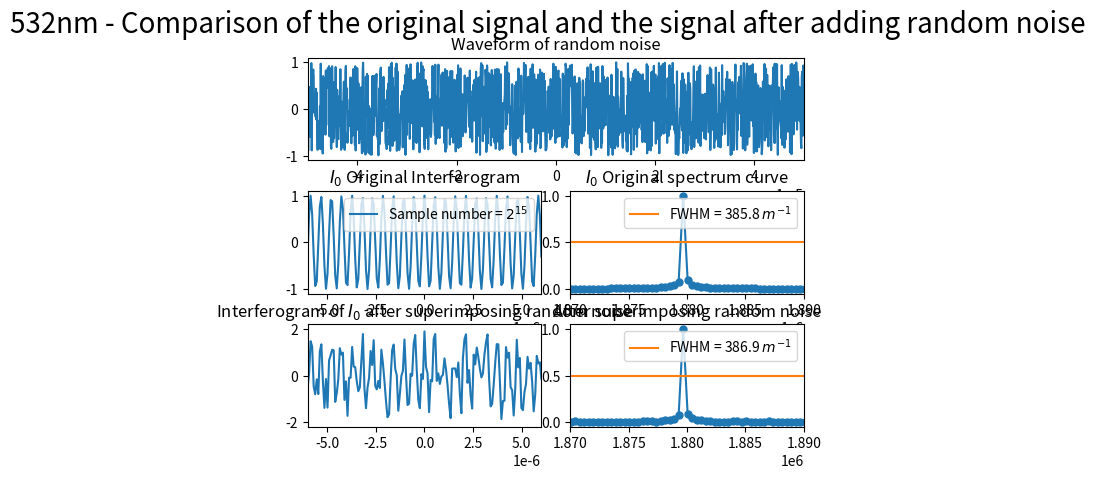

The matplotlib source for this figure:
import numpy as np
import matplotlib.pyplot as plt
from scipy.fftpack import fft
from pylab import *
import random
import matplotlib.gridspec as gridspec

##########################################################################
# 本程序模拟动镜倾斜误差影响下的傅里叶变换光谱测量系统的光谱测量曲线
# 程序具体参数如下：
#   - 采样间隔选取 79.1nm
#   - 干涉图波长选取 532nm
#   - 干涉图采样点数选取 2^15
#   - 本程序只叠加一种噪声----随机噪声
##########################################################################

def GetFFT(I0, Iw0, n0):
    Y0 = 2*abs(fft(I0,n0))
    Y0_max = max(Y0);
    Y0 = Y0/Y0_max
    Y0 = Y0[:int(n0/2)]

    Yw0 = 2*abs(fft(Iw0,n0))
    Yw0_max = max(Yw0);
    Yw0 = Yw0/Yw0_max
    Yw0 = Yw0[:int(n0/2)]
    return Y0, Yw0

# 波长为532nm
laimda0 = 532*10**(-9)
# 79.1nm的采样间隔 
i = 79.1*10**(-9)
# 中心点的采样频
sigma0 = 1/laimda0
p1 = (-1)*(2**14)*79.1*10**(-9)
# 2**n个点 
p2 = (2**14-1)*79.1*10**(-9)
# 无补零 
x0 = np.arange(p1, p2, i)
n0 = n1 = 2**(int(np.log2(len(x0)))+1)
print("n0 length = %d" %n0)

I0 = np.cos(2*np.pi*sigma0*x0)

# 设置频谱图的横坐标
fs_0 = 1/i*np.arange(n0/2)/n0

#####################################################################################
#  此部分为叠加随机噪声
#####################################################################################
noise_rand = [random.uniform(-1, 1) for _ in range(len(x0))]
# noise_rand = [random.uniform(0, laimda0/5) for _ in range(len(x0))]

Iw1 = I0 + noise_rand

Y0, Yw1 = GetFFT(I0, Iw1, n0)

# 设置频谱图的横坐标
fs_1 = 1/i*np.arange(n0/2)/n0

best_Y0_average_range = 0.5*np.ones((Yw1.size, 1))

figure(1)

gs = gridspec.GridSpec(3, 6)
gs.update(wspace=0.5, hspace=0.3)

subplot(gs[0, :6])
plt.plot(x0, noise_rand)
plt.xlim(-0.00005, 0.00005)
plt.title("Waveform of random noise")

subplot(gs[1, 0:3])
s1, = plt.plot(x0, I0)
plt.legend(handles=[s1],labels=['Sample number = $2^{15}$'], loc='upper right')
plt.xlim(-6*(10**(-6)), 6*(10**(-6)))
plt.title("$I_0$ Original Interferogram")


subplot(gs[1, 3:6])
s1, = plt.plot(fs_1, Y0, marker='o', ms=5)
p1, = plt.plot(fs_0,best_Y0_average_range)
plt.legend(handles=[p1],labels=['FWHM = 385.8 $m^{-1}$'], loc='upper right')
plt.title("$I_0$ Original spectrum curve")
plt.xlim(1.87*(10**6), 1.89*(10**6))

subplot(gs[2, 0:3])
plt.plot(x0, Iw1)
plt.xlim(-6*(10**(-6)), 6*(10**(-6)))
plt.title("Interferogram of $I_0$ after superimposing random noise")

subplot(gs[2, 3:6])
plt.plot(fs_1, Yw1, marker='o', ms=5)
p2, = plt.plot(fs_0,best_Y0_average_range)
plt.legend(handles=[p2],labels=['FWHM = 386.9 $m^{-1}$'], loc='upper right')
plt.title("After superimposing random noise")
plt.xlim(1.87*(10**6), 1.89*(10**6))

plt.suptitle("532nm - Comparison of the original signal and the signal after adding random noise", fontsize = 20)

plt.show()
